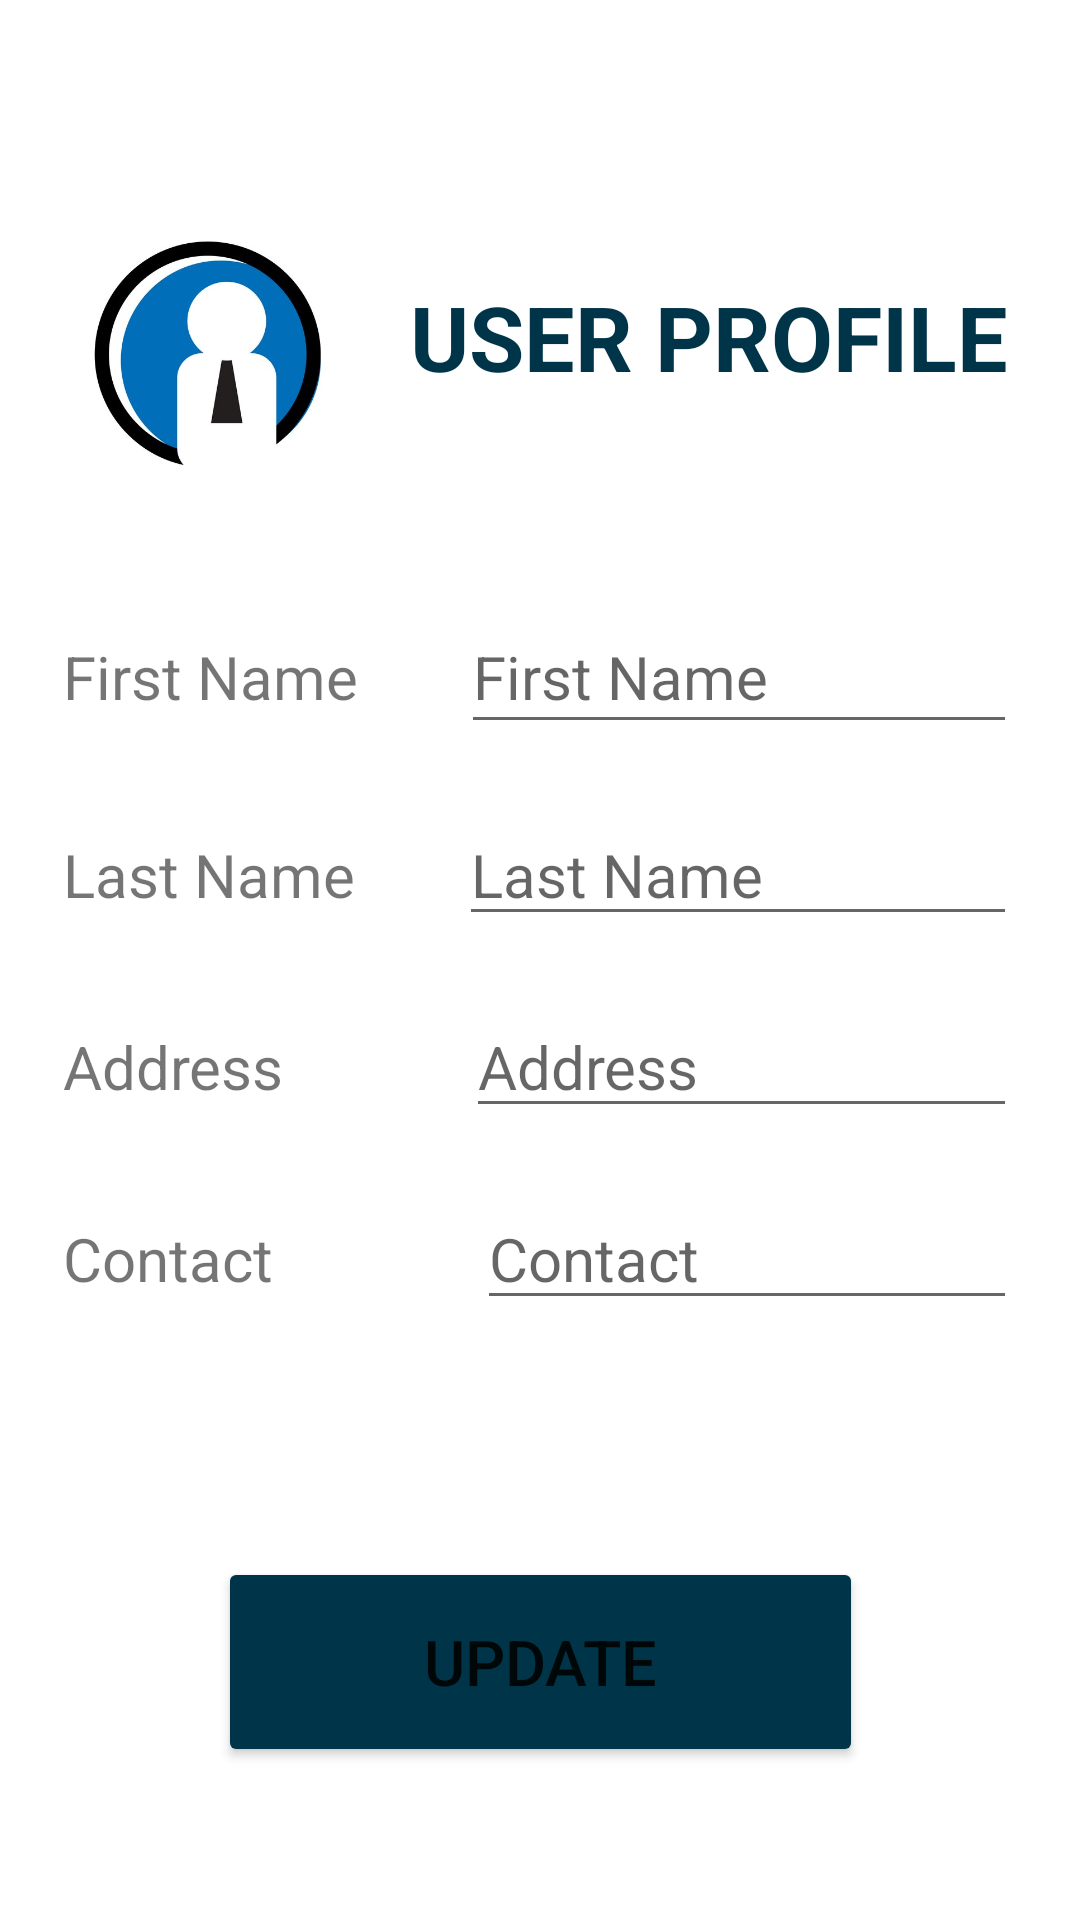

Here is an Android app screen rendered from its layout file. Give the layout XML and the strings, colors and styles it references.
<!-- AndroidManifest.xml: application theme Theme.EAttendance -->
<!-- res/layout/activity_profile.xml -->
<?xml version="1.0" encoding="utf-8"?>
<androidx.constraintlayout.widget.ConstraintLayout xmlns:android="http://schemas.android.com/apk/res/android"
    xmlns:app="http://schemas.android.com/apk/res-auto"
    xmlns:tools="http://schemas.android.com/tools"
    android:layout_width="match_parent"
    android:layout_height="match_parent"
    tools:context=".Profile">

    <LinearLayout
        android:id="@+id/linearLayout"
        android:layout_width="338dp"
        android:layout_height="0dp"
        android:layout_marginBottom="147dp"
        android:orientation="vertical"
        app:layout_constraintBottom_toBottomOf="parent"
        app:layout_constraintEnd_toEndOf="parent"
        app:layout_constraintHorizontal_bias="0.493"
        app:layout_constraintStart_toStartOf="parent"
        app:layout_constraintTop_toBottomOf="@+id/imageView6"
        app:layout_constraintVertical_bias="0.627">

        <LinearLayout
            android:layout_width="match_parent"
            android:layout_height="wrap_content"
            android:layout_margin="10dp"
            android:orientation="horizontal">

            <TextView
                android:id="@+id/keyfname"
                android:layout_width="wrap_content"
                android:layout_height="wrap_content"
                android:layout_weight="1"
                android:text="First Name"
                android:textSize="20dp" />

            <EditText
                android:id="@+id/firstname"
                android:layout_width="151dp"
                android:layout_height="wrap_content"
                android:layout_weight="1"
                android:ems="10"
                android:hint="First Name"
                android:inputType="textPersonName"
                android:minHeight="48dp"
                android:textSize="20sp" />

        </LinearLayout>

        <LinearLayout
            android:layout_width="match_parent"
            android:layout_height="wrap_content"
            android:layout_margin="10dp"
            android:orientation="horizontal">

            <TextView
                android:id="@+id/keylname"
                android:layout_width="wrap_content"
                android:layout_height="wrap_content"
                android:layout_weight="1"
                android:text="Last Name"
                android:textSize="20dp" />

            <EditText
                android:id="@+id/lastname"
                android:layout_width="151dp"
                android:layout_height="wrap_content"
                android:layout_weight="1"
                android:ems="10"
                android:hint="Last Name"
                android:inputType="textPersonName"
                android:textSize="20sp" />

        </LinearLayout>

        <LinearLayout
            android:layout_width="match_parent"
            android:layout_height="wrap_content"
            android:layout_margin="10dp"
            android:orientation="horizontal">

            <TextView
                android:id="@+id/keyaddress"
                android:layout_width="wrap_content"
                android:layout_height="wrap_content"
                android:layout_weight="1"
                android:text="Address"
                android:textSize="20dp" />

            <EditText
                android:id="@+id/address"
                android:layout_width="123dp"
                android:layout_height="wrap_content"
                android:layout_weight="1"
                android:ems="10"
                android:hint="Address"
                android:inputType="textPersonName"
                android:textSize="20sp" />

        </LinearLayout>

        <LinearLayout
            android:layout_width="match_parent"
            android:layout_height="wrap_content"
            android:layout_margin="10dp"
            android:orientation="horizontal">

            <TextView
                android:id="@+id/keycontact"
                android:layout_width="wrap_content"
                android:layout_height="wrap_content"
                android:layout_weight="1"
                android:text="Contact"
                android:textSize="20dp" />

            <EditText
                android:id="@+id/contact"
                android:layout_width="112dp"
                android:layout_height="wrap_content"
                android:layout_weight="1"
                android:ems="10"
                android:hint="Contact"
                android:inputType="textPersonName"
                android:textSize="20sp" />

        </LinearLayout>
    </LinearLayout>

    <TextView
        android:id="@+id/uprof"
        android:layout_width="wrap_content"
        android:layout_height="wrap_content"
        android:layout_marginTop="92dp"
        android:layout_marginEnd="24dp"
        android:layout_marginRight="24dp"
        android:text="@string/user_profile"
        android:textColor="#003549"
        android:textSize="30dp"
        android:textStyle="bold"
        app:layout_constraintEnd_toEndOf="parent"
        app:layout_constraintTop_toTopOf="parent" />

    <Button
        android:id="@+id/update"
        android:layout_width="215dp"
        android:layout_height="70dp"
        android:layout_marginBottom="51dp"
        android:text="Update"
        android:textSize="21dp"
        app:backgroundTint="#003549"
        app:cornerRadius="17dp"
        app:layout_constraintBottom_toBottomOf="parent"
        app:layout_constraintEnd_toEndOf="parent"
        app:layout_constraintHorizontal_bias="0.5"
        app:layout_constraintStart_toStartOf="parent"
        app:layout_constraintTop_toBottomOf="@+id/uprof"
        app:layout_constraintVertical_bias="1.0"
        tools:ignore="TouchTargetSizeCheck" />

    <ImageView
        android:id="@+id/imageView6"
        android:layout_width="116dp"
        android:layout_height="129dp"
        android:layout_marginStart="9dp"
        android:layout_marginLeft="9dp"
        android:layout_marginTop="54dp"
        android:layout_marginBottom="7dp"
        app:layout_constraintBottom_toTopOf="@+id/linearLayout"
        app:layout_constraintEnd_toStartOf="@+id/uprof"
        app:layout_constraintHorizontal_bias="0.194"
        app:layout_constraintStart_toStartOf="parent"
        app:layout_constraintTop_toTopOf="parent"
        app:srcCompat="@drawable/profil" />

</androidx.constraintlayout.widget.ConstraintLayout>
<!-- resources referenced by this layout -->
<resources>
  <!-- drawable profil: jpg bitmap (drawable, 54138 bytes) -->
  <string name="user_profile">USER PROFILE</string>
  <style name="Theme.EAttendance" parent="Theme.MaterialComponents.DayNight.DarkActionBar">
          
          <item name="colorPrimary">@color/purple_500</item>
          <item name="colorPrimaryVariant">@color/purple_700</item>
          <item name="colorOnPrimary">@color/white</item>
          
          <item name="colorSecondary">@color/teal_200</item>
          <item name="colorSecondaryVariant">@color/teal_700</item>
          <item name="colorOnSecondary">@color/black</item>
          
          <item name="android:statusBarColor" tools:targetApi="l">?attr/colorPrimaryVariant</item>
          
      </style>
  <!-- not gathered from this repository: default colours our renderer supplied (Android Studio template values) -->
  <color name="purple_500">#FF6200EE</color>
  <color name="purple_700">#FF3700B3</color>
  <color name="teal_200">#FF03DAC5</color>
  <color name="teal_700">#FF018786</color>
  <color name="black">#FF000000</color>
  <color name="white">#FFFFFFFF</color>
</resources>
